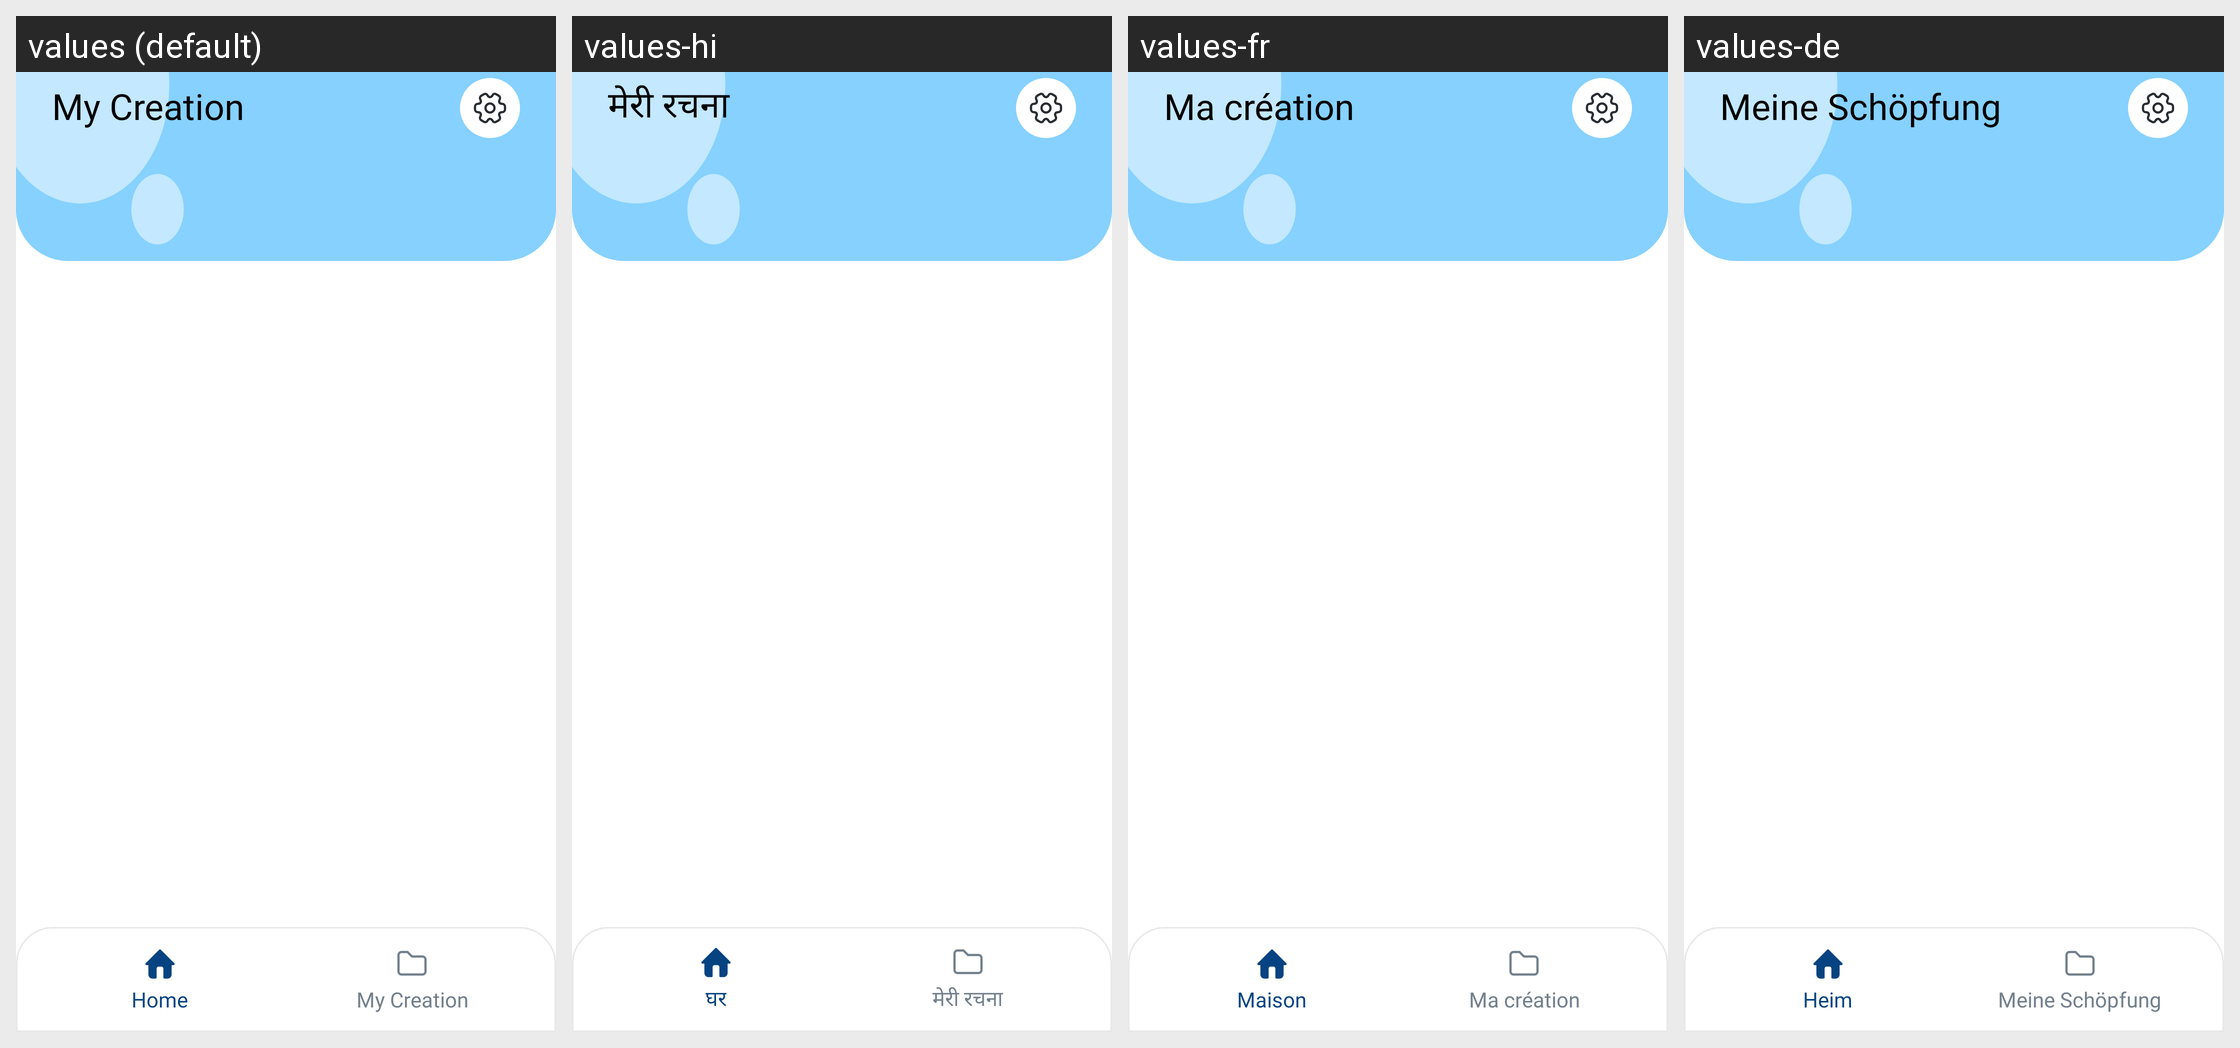

Strings drawn on this Android screen and how each of the app's shown locales translates them:
Android screen res/layout/activity_home.xml rendered under 4 locales, left to right: values (default), values-hi, values-fr, values-de. Device: Nexus 5 (rendered at 1080×1920; each locale shown at half size, 540×960, under a caption strip naming it); theme Theme.BaseJava.
Other locales in the repository, not shown: values-es, values-in, values-pt, values-zh.
Strings drawn on this screen, with the default value and each locale's value (text and hints the layout hard-codes, and strings that could not be matched under every locale, appear in the picture but are not listed):

my_creation
  values: My Creation
  values-hi: मेरी रचना
  values-fr: Ma création
  values-de: Meine Schöpfung

home
  values: Home
  values-hi: घर
  values-fr: Maison
  values-de: Heim
